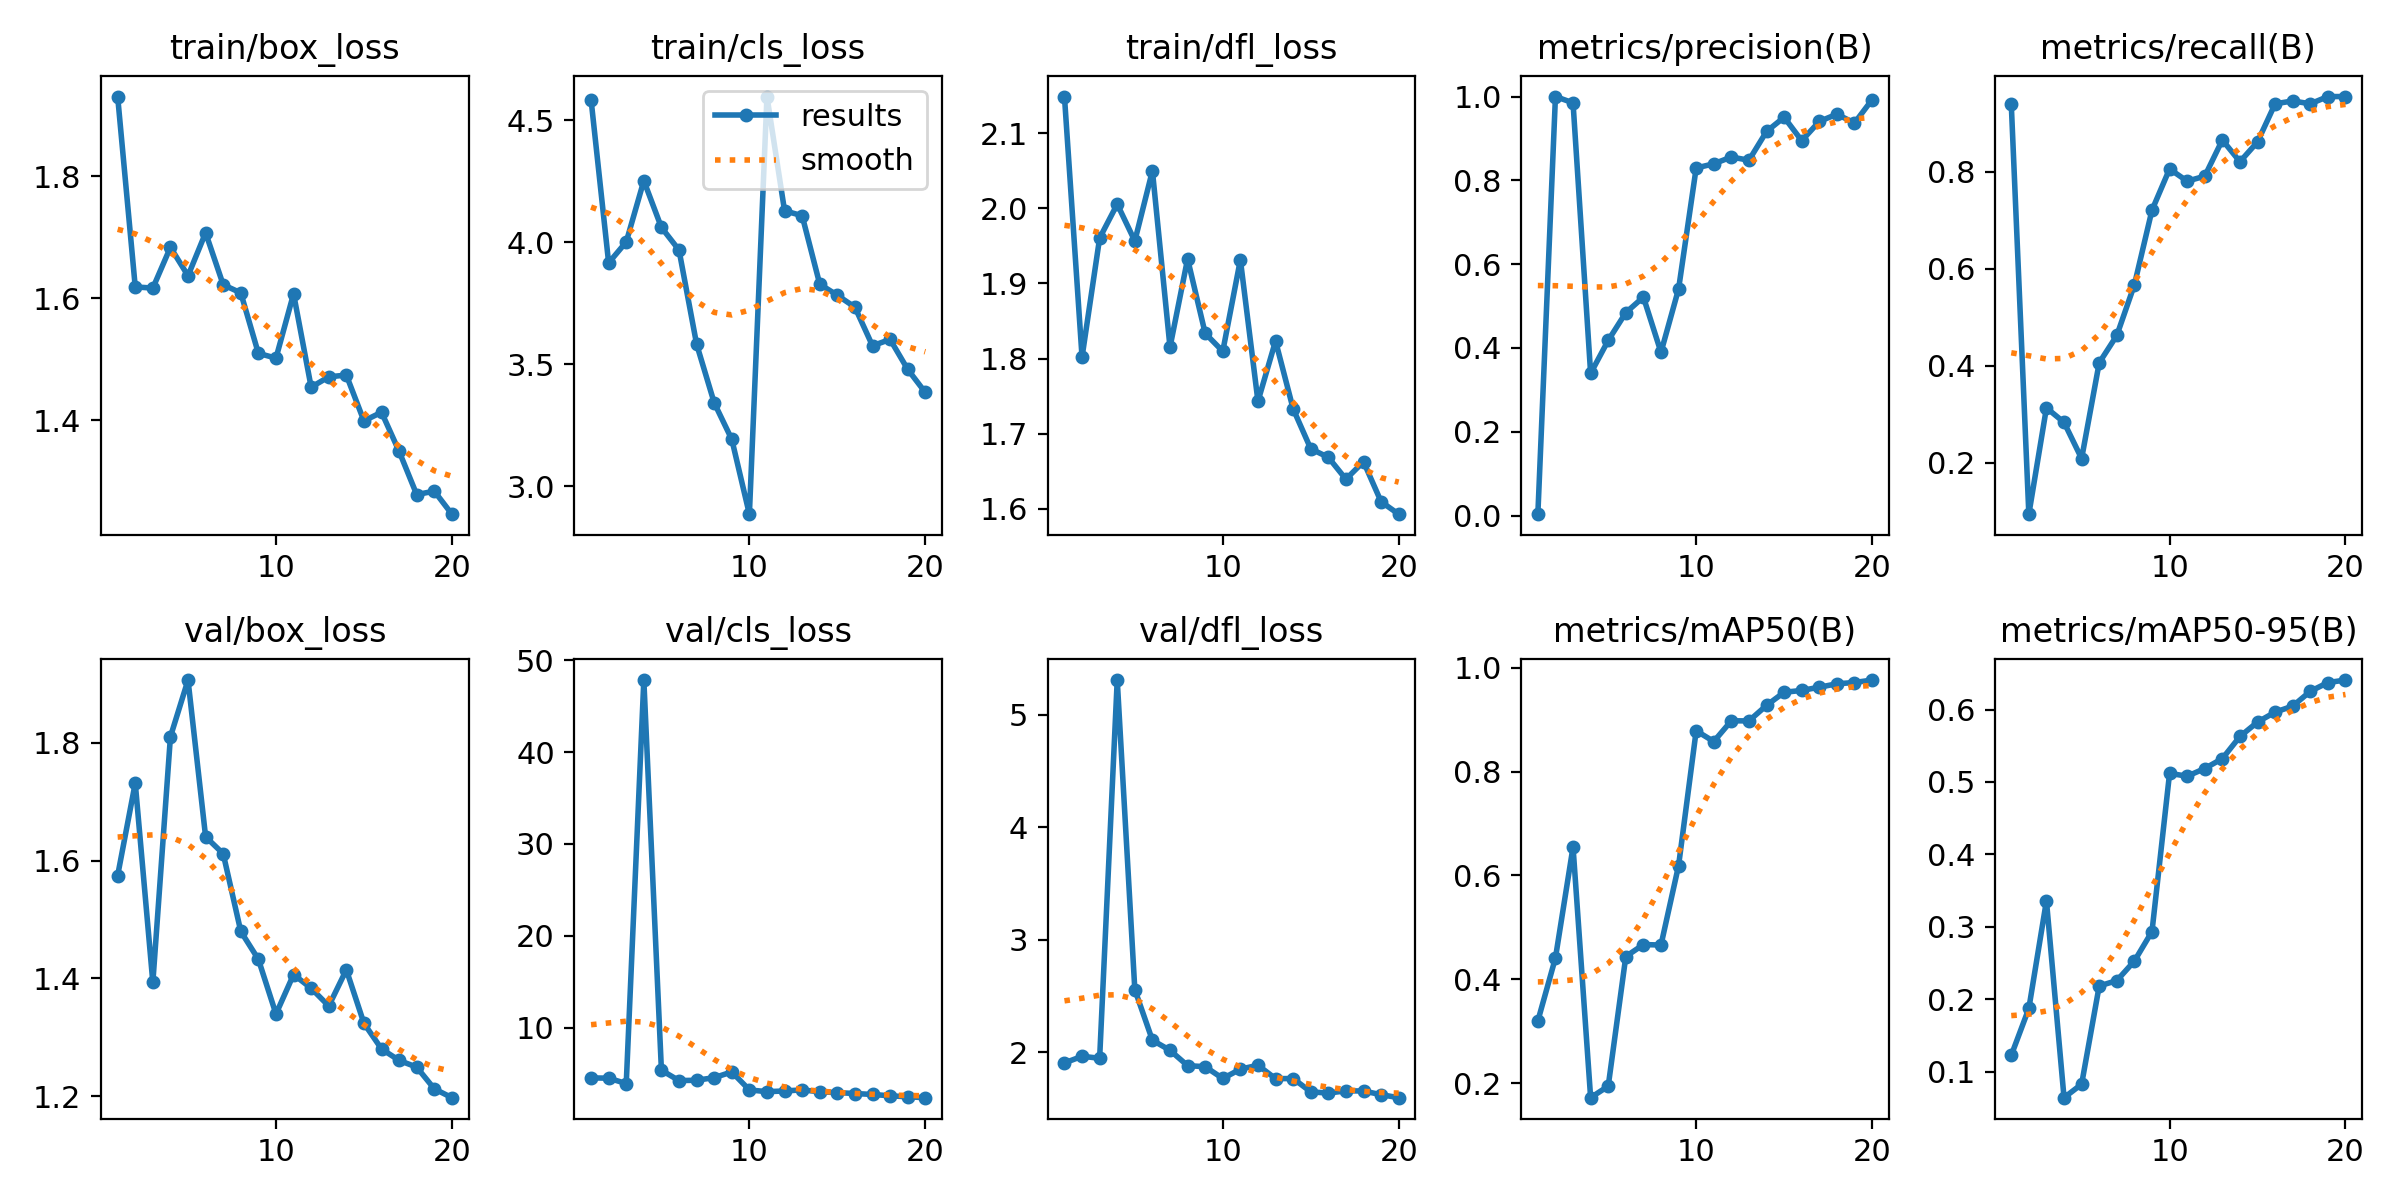

The data file committed next to this chart (first rows):
epoch, train/box_loss, train/cls_loss, train/dfl_loss, metrics/precision(B), metrics/recall(B), metrics/mAP50(B), metrics/mAP50-95(B), val/box_loss, val/cls_loss, val/dfl_loss, lr/pg0, lr/pg1, lr/pg2
1, 1.931, 4.585, 2.148, 0.00328, 0.9403, 0.32, 0.1223, 1.575, 4.543, 1.904, 0.00062, 0.00062, 0.00062
2, 1.618, 3.916, 1.802, 1, 0.09431, 0.4413, 0.1871, 1.732, 4.512, 1.962, 0.001198, 0.001198, 0.001198
3, 1.617, 4.002, 1.96, 0.9849, 0.3134, 0.655, 0.3358, 1.393, 3.925, 1.945, 0.001712, 0.001712, 0.001712
4, 1.683, 4.253, 2.005, 0.3393, 0.2836, 0.1722, 0.06385, 1.81, 47.84, 5.31, 0.001703, 0.001703, 0.001703
5, 1.637, 4.061, 1.956, 0.418, 0.209, 0.1944, 0.08246, 1.906, 5.376, 2.556, 0.001604, 0.001604, 0.001604
6, 1.707, 3.969, 2.05, 0.4842, 0.4064, 0.444, 0.2182, 1.64, 4.248, 2.106, 0.001505, 0.001505, 0.001505
7, 1.622, 3.583, 1.815, 0.5214, 0.4627, 0.467, 0.2256, 1.612, 4.287, 2.016, 0.001406, 0.001406, 0.001406
8, 1.609, 3.342, 1.933, 0.3896, 0.5672, 0.4661, 0.2526, 1.48, 4.569, 1.88, 0.001307, 0.001307, 0.001307
9, 1.509, 3.192, 1.834, 0.5409, 0.721, 0.6191, 0.2933, 1.433, 5.191, 1.87, 0.001208, 0.001208, 0.001208
10, 1.502, 2.886, 1.81, 0.8295, 0.806, 0.8787, 0.5119, 1.34, 3.233, 1.765, 0.001109, 0.001109, 0.001109
11, 1.607, 4.598, 1.931, 0.8395, 0.7808, 0.858, 0.5079, 1.407, 3.044, 1.848, 0.00101, 0.00101, 0.00101
12, 1.454, 4.129, 1.743, 0.8557, 0.791, 0.8979, 0.5185, 1.383, 3.119, 1.883, 0.000911, 0.000911, 0.000911
13, 1.471, 4.109, 1.823, 0.848, 0.8657, 0.8976, 0.5323, 1.353, 3.238, 1.764, 0.000812, 0.000812, 0.000812
14, 1.474, 3.829, 1.733, 0.9167, 0.8208, 0.9275, 0.5628, 1.415, 3.027, 1.765, 0.000713, 0.000713, 0.000713
15, 1.399, 3.783, 1.68, 0.9506, 0.8618, 0.9527, 0.5827, 1.324, 2.944, 1.646, 0.000614, 0.000614, 0.000614
16, 1.413, 3.734, 1.669, 0.8946, 0.9403, 0.9563, 0.5964, 1.28, 2.841, 1.635, 0.000515, 0.000515, 0.000515
17, 1.349, 3.576, 1.64, 0.9406, 0.9461, 0.9625, 0.6048, 1.261, 2.742, 1.655, 0.000416, 0.000416, 0.000416
18, 1.278, 3.602, 1.663, 0.9579, 0.9403, 0.9691, 0.6252, 1.25, 2.593, 1.654, 0.000317, 0.000317, 0.000317
19, 1.283, 3.479, 1.61, 0.9369, 0.9552, 0.9715, 0.6373, 1.213, 2.487, 1.621, 0.000218, 0.000218, 0.000218
20, 1.246, 3.385, 1.593, 0.9925, 0.9552, 0.9763, 0.6407, 1.198, 2.39, 1.595, 0.000119, 0.000119, 0.000119
